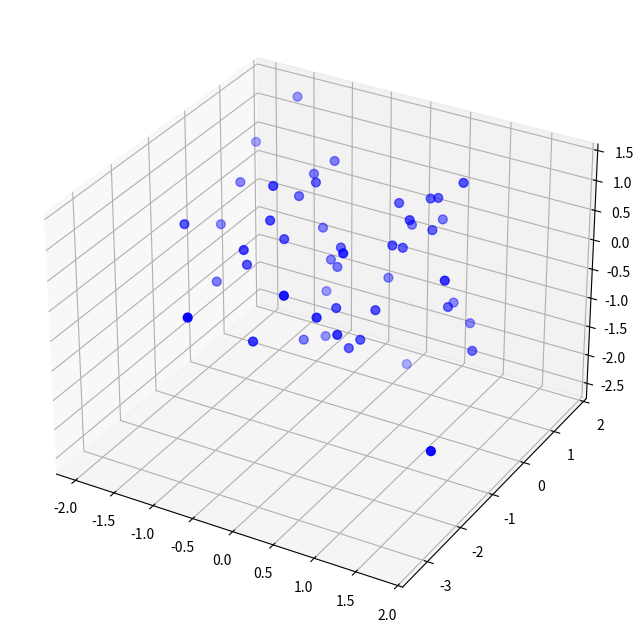

Python code for this plot:
import numpy as np
import itertools
import matplotlib.pyplot as pyplot
from mpl_toolkits.mplot3d import Axes3D

def metrics():
    numPoints = 50
    mean = np.array([0,0,0])
    cov = np.array([[1,0,0],[0,1,0],[0,0,1]])
    points = np.random.multivariate_normal(mean, cov, numPoints) # mvnrnd

    print(points[:,0])

    euclidian = np.linalg.norm(points)

    print(euclidian)

    fig = pyplot.figure(figsize=(8,8))
    ax = fig.add_subplot(111, projection='3d')

    ax.scatter(points[:,0], points[:,1], points[:,2], marker='o', color='blue', s=40, label='point')

    i = 1
    arrayPoints = []
    while (i <= numPoints):
        arrayPoints.append(i)
        i = i + 1
    combos = list(itertools.combinations(arrayPoints, 2))

    combos = [list(item) for item in combos]

    pyplot.show()

if __name__ == '__main__':
    metrics()
